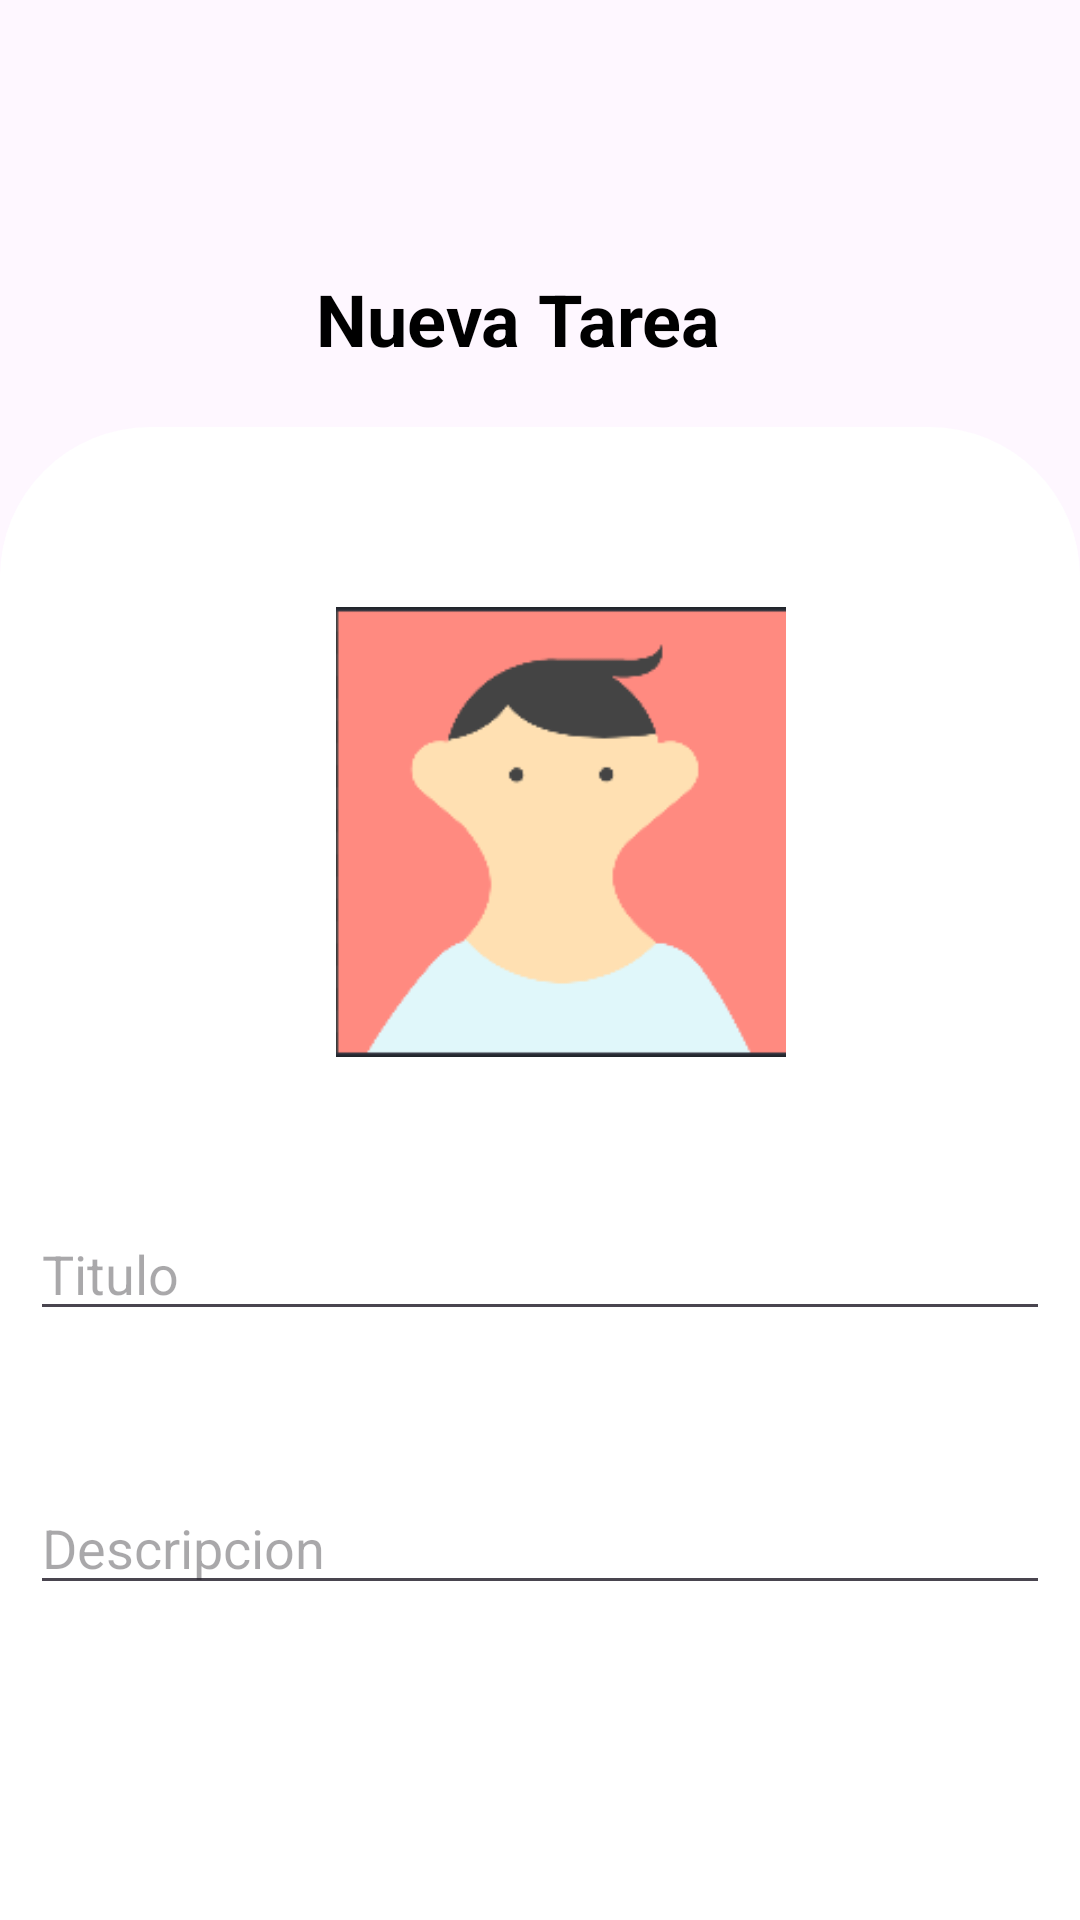

Produce the Android XML layout that renders to this screen, including the resource entries it uses.
<!-- AndroidManifest.xml: application theme Theme.TheBox -->
<!-- res/layout/add_tareas_fragment.xml -->
<?xml version="1.0" encoding="utf-8"?>
<FrameLayout xmlns:android="http://schemas.android.com/apk/res/android"
    xmlns:tools="http://schemas.android.com/tools"
    android:layout_width="match_parent"
    android:layout_height="match_parent"
    xmlns:app="http://schemas.android.com/apk/res-auto"
    tools:context=".View.Fragment.Add_Tareas_Fragment">

    <androidx.constraintlayout.widget.ConstraintLayout
        android:layout_width="match_parent"
        android:layout_height="match_parent">

        <TextView
            android:id="@+id/textView3"
            android:layout_width="wrap_content"
            android:layout_height="0dp"
            android:layout_marginTop="90dp"
            android:text="Nueva Tarea"
            android:textColor="@color/black"
            android:textStyle="bold"
            android:textSize="24sp"
            app:layout_constraintEnd_toEndOf="parent"
            app:layout_constraintHorizontal_bias="0.468"
            app:layout_constraintStart_toStartOf="parent"
            app:layout_constraintTop_toTopOf="parent" />

        <View
            android:id="@+id/view"
            android:layout_width="match_parent"
            android:layout_height="600dp"
            android:layout_marginTop="20dp"
            android:background="@drawable/white_top_corner_bg"
            app:layout_constraintEnd_toEndOf="parent"
            app:layout_constraintHorizontal_bias="0.0"
            app:layout_constraintStart_toStartOf="parent"
            app:layout_constraintTop_toBottomOf="@+id/textView3" />

        <ImageView
            android:id="@+id/imgTarea"
            android:layout_width="150dp"
            android:layout_height="150dp"
            android:layout_marginTop="80dp"
            app:layout_constraintBottom_toTopOf="@+id/addTareaBtn"
            app:layout_constraintEnd_toEndOf="parent"
            app:layout_constraintHorizontal_bias="0.533"
            app:layout_constraintStart_toStartOf="parent"
            app:layout_constraintTop_toBottomOf="@+id/textView3"
            app:layout_constraintVertical_bias="0.0"
            android:background="@drawable/avatar" />

        <TextView
            android:id="@+id/photo"
            android:layout_width="wrap_content"
            android:layout_height="wrap_content"
            android:background="@drawable/baseline_add_a_photo_24"
            app:layout_constraintBottom_toBottomOf="@+id/imgTarea"
            app:layout_constraintStart_toEndOf="@+id/imgTarea"
            app:layout_constraintTop_toTopOf="@+id/imgTarea"
            app:layout_constraintVertical_bias="1.0" />

        <EditText
            android:id="@+id/tituloTxt"
            android:layout_width="match_parent"
            android:layout_height="wrap_content"
            android:layout_marginStart="10dp"
            android:layout_marginTop="50dp"
            android:layout_marginEnd="10dp"
            android:ems="10"
            android:hint="Titulo"
            android:inputType="text"
            android:textColor="@color/black"
            app:layout_constraintEnd_toEndOf="parent"
            app:layout_constraintHorizontal_bias="0.079"
            app:layout_constraintStart_toStartOf="parent"
            app:layout_constraintTop_toBottomOf="@+id/imgTarea" />

        <EditText
            android:id="@+id/descTxt"
            android:layout_width="match_parent"
            android:layout_height="wrap_content"
            android:layout_marginStart="10dp"
            android:layout_marginTop="50dp"
            android:layout_marginEnd="10dp"
            android:ems="10"
            android:hint="Descripcion"
            android:inputType="text"
            android:textColor="@color/black"
            app:layout_constraintEnd_toEndOf="parent"
            app:layout_constraintHorizontal_bias="0.079"
            app:layout_constraintStart_toStartOf="parent"
            app:layout_constraintTop_toBottomOf="@+id/tituloTxt" />

        <androidx.appcompat.widget.AppCompatButton
            android:id="@+id/addTareaBtn"
            android:layout_width="wrap_content"
            android:layout_height="wrap_content"
            android:layout_marginBottom="80dp"
            android:text="Guardar"
            android:textColor="@color/white"
            android:background="@drawable/brown_bg"
            app:layout_constraintBottom_toBottomOf="parent"
            app:layout_constraintEnd_toEndOf="parent"
            app:layout_constraintHorizontal_bias="0.498"
            app:layout_constraintStart_toStartOf="parent" />




    </androidx.constraintlayout.widget.ConstraintLayout>

</FrameLayout>
<!-- resources referenced by this layout -->
<resources>
  <color name="black">#FF000000</color>
  <color name="white">#FFFFFFFF</color>
  <!-- drawable avatar: png bitmap (drawable, 4768 bytes) -->
  <!-- drawable white_top_corner_bg (drawable) -->
  <?xml version="1.0" encoding="utf-8"?>
  <selector xmlns:android="http://schemas.android.com/apk/res/android">
  <item>
      <shape android:shape="rectangle">
      <corners android:radius="50dp"/>
      <solid android:color="@color/white"/>
      </shape>
  </item>
  </selector>
  <style name="Theme.TheBox" parent="Base.Theme.TheBox" />
  <style name="Base.Theme.TheBox" parent="Theme.Material3.DayNight.NoActionBar">
          
          
      </style>
</resources>
